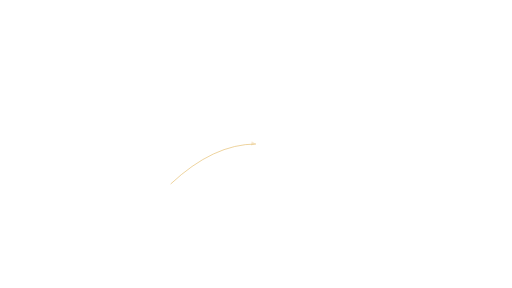
t = 0.00 s
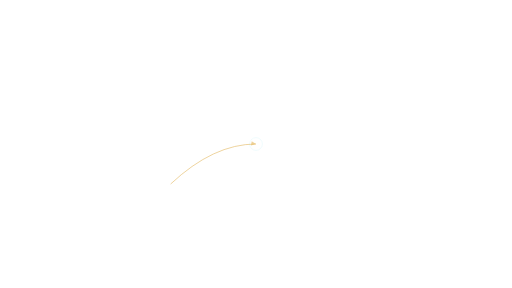
t = 0.55 s
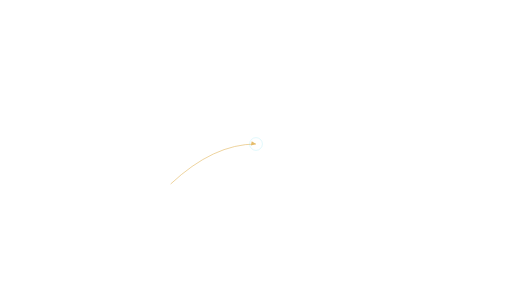
t = 1.10 s
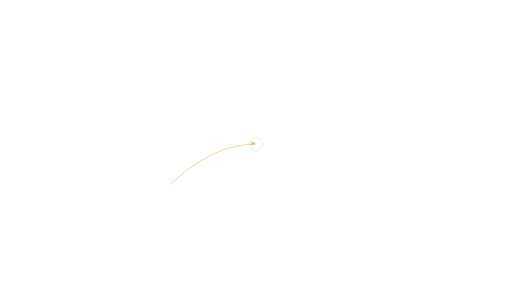
t = 1.65 s
t = 2.20 s: frame unchanged from t = 1.10 s, image omitted
t = 2.75 s: frame unchanged from t = 0.55 s, image omitted

The animated SVG that drew these frames (rendered in a browser with its animation timeline set to each time). Animation: 2 SMIL elements (animate=2); one cycle of 3.30 s, repeats indefinitely.

<svg xmlns="http://www.w3.org/2000/svg" xmlns:xlink="http://www.w3.org/1999/xlink" width="1920" height="1080" viewBox="0 0 1920 1080" role="img" aria-labelledby="title desc"><title id="title">Annotation path — Wide comparison</title><desc id="desc">Animated pointer path to support a factual callout. Loop duration 3.3 seconds. Animate in a modern browser. To use in PowerPoint/video, render frames or record a timed browser playback; SVG import may be static. Transparent source canvas; export alpha as WebM/ProRes 4444 when needed. Preserve animation duration and 1920x1080 aspect ratio. Original artwork, CC BY 4.0. Attribution: AI Update Sources.</desc><defs><linearGradient id="bg" x1="0" y1="0" x2="1" y2="1"><stop stop-color="#061423"/><stop offset="1" stop-color="#0c273d"/></linearGradient><radialGradient id="soft"><stop stop-color="#53d5ec" stop-opacity=".13"/><stop offset="1" stop-color="#53d5ec" stop-opacity="0"/></radialGradient><radialGradient id="quiet"><stop stop-color="#061423" stop-opacity=".40"/><stop offset=".55" stop-color="#061423" stop-opacity=".25"/><stop offset="1" stop-color="#061423" stop-opacity="0"/></radialGradient><linearGradient id="ribbon"><stop stop-color="#53d5ec"/><stop offset=".6" stop-color="#eaf7ff"/><stop offset="1" stop-color="#e5bb69"/></linearGradient></defs><path d="M 640 690 Q 800 540 960 540" fill="none" stroke="#e5bb69" stroke-width="3" opacity="0.8" stroke-dasharray="420"/><g ><animate attributeName="opacity" values=".3;1;1;.3" dur="3.3s" repeatCount="indefinite" /><polygon points="944.00,530.00 960.00,540.00 941.00,546.00" stroke="#e5bb69" stroke-width="0" fill="#e5bb69" opacity="1"/></g><g ><animate attributeName="opacity" values="0;.8;0" dur="3.3s" repeatCount="indefinite" /><circle cx="960.00" cy="540.00" r="24.00" fill="none" stroke="#53d5ec" stroke-width="2" opacity="0.6" /></g></svg>
